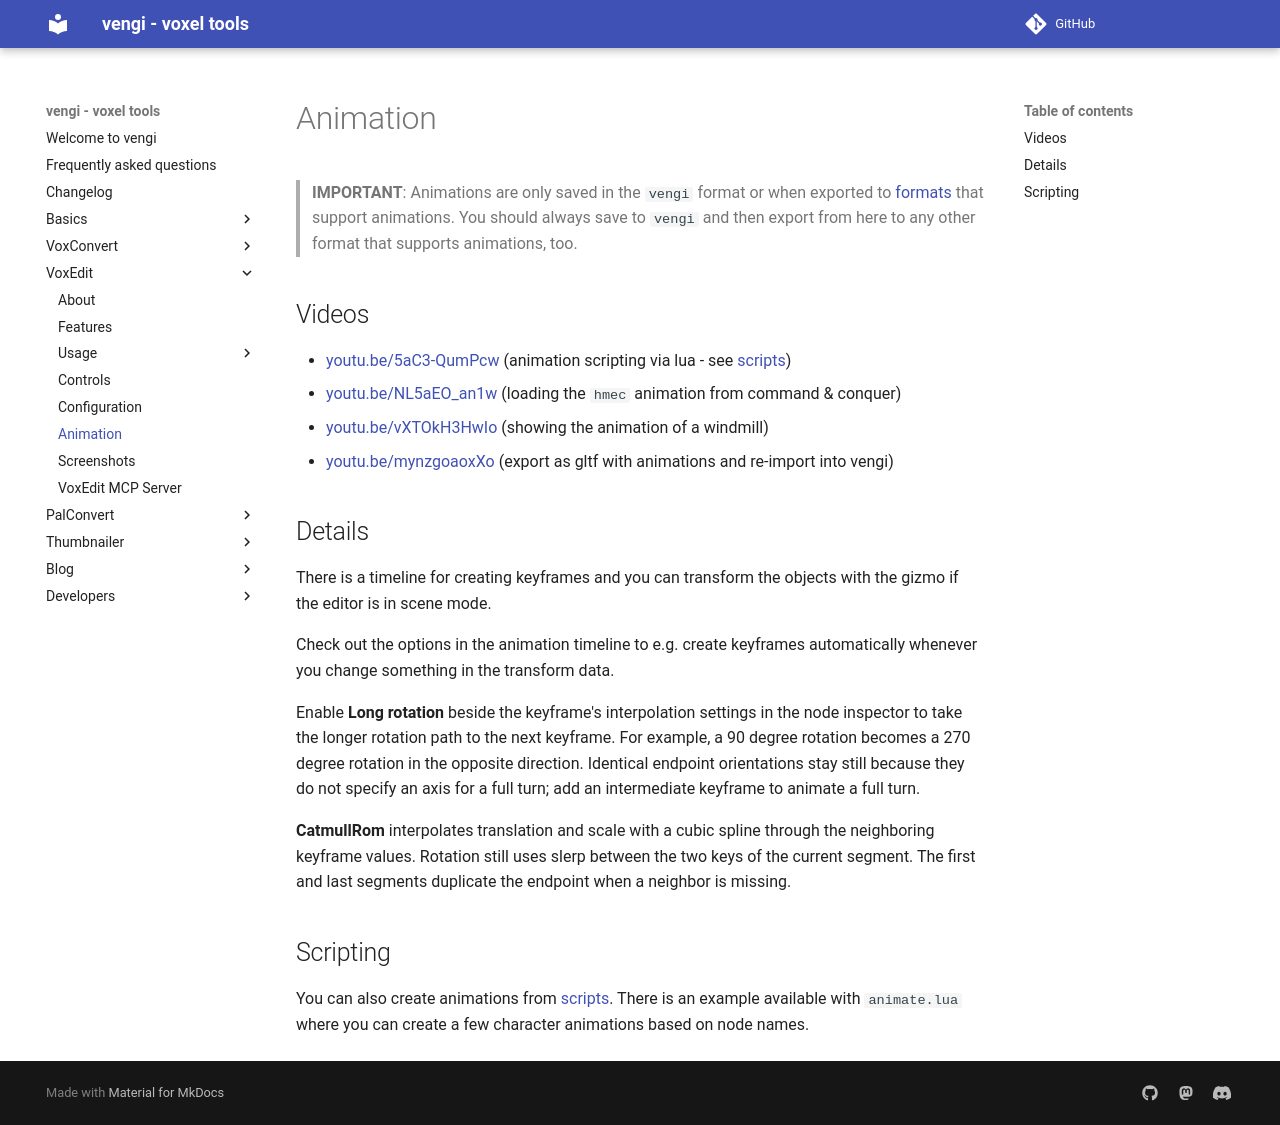

repository: vengi-voxel/vengi · page: voxedit/Animation/index.html · generator: mkdocs

# Animation

> **IMPORTANT**: Animations are only saved in the `vengi` format or when exported to [formats](../Formats.md) that support animations. You should always save to `vengi` and then export from here to any other format that supports animations, too.

## Videos

* [youtu.be/5aC3-QumPcw](https://youtu.be/5aC3-QumPcw) (animation scripting via lua - see [scripts](../LUAScript.md))
* [youtu.be/NL5aEO_an1w](https://youtu.be/NL5aEO_an1w) (loading the `hmec` animation from command & conquer)
* [youtu.be/vXTOkH3HwIo](https://youtu.be/vXTOkH3HwIo) (showing the animation of a windmill)
* [youtu.be/mynzgoaoxXo](https://youtu.be/mynzgoaoxXo) (export as gltf with animations and re-import into vengi)

## Details

There is a timeline for creating keyframes and you can transform the objects with the gizmo if the editor is in scene mode.

Check out the options in the animation timeline to e.g. create keyframes automatically whenever you change something in the transform data.

Enable **Long rotation** beside the keyframe's interpolation settings in the node inspector to take the longer rotation path to the next keyframe. For example,
a 90 degree rotation becomes a 270 degree rotation in the opposite direction. Identical endpoint orientations stay still because they do not specify an axis
for a full turn; add an intermediate keyframe to animate a full turn.

**CatmullRom** interpolates translation and scale with a cubic spline through the neighboring keyframe values. Rotation still uses slerp between the two keys of the current segment. The first and last segments duplicate the endpoint when a neighbor is missing.

## Scripting

You can also create animations from [scripts](../LUAScript.md). There is an example available with `animate.lua` where you can create a few character animations based on node names.
